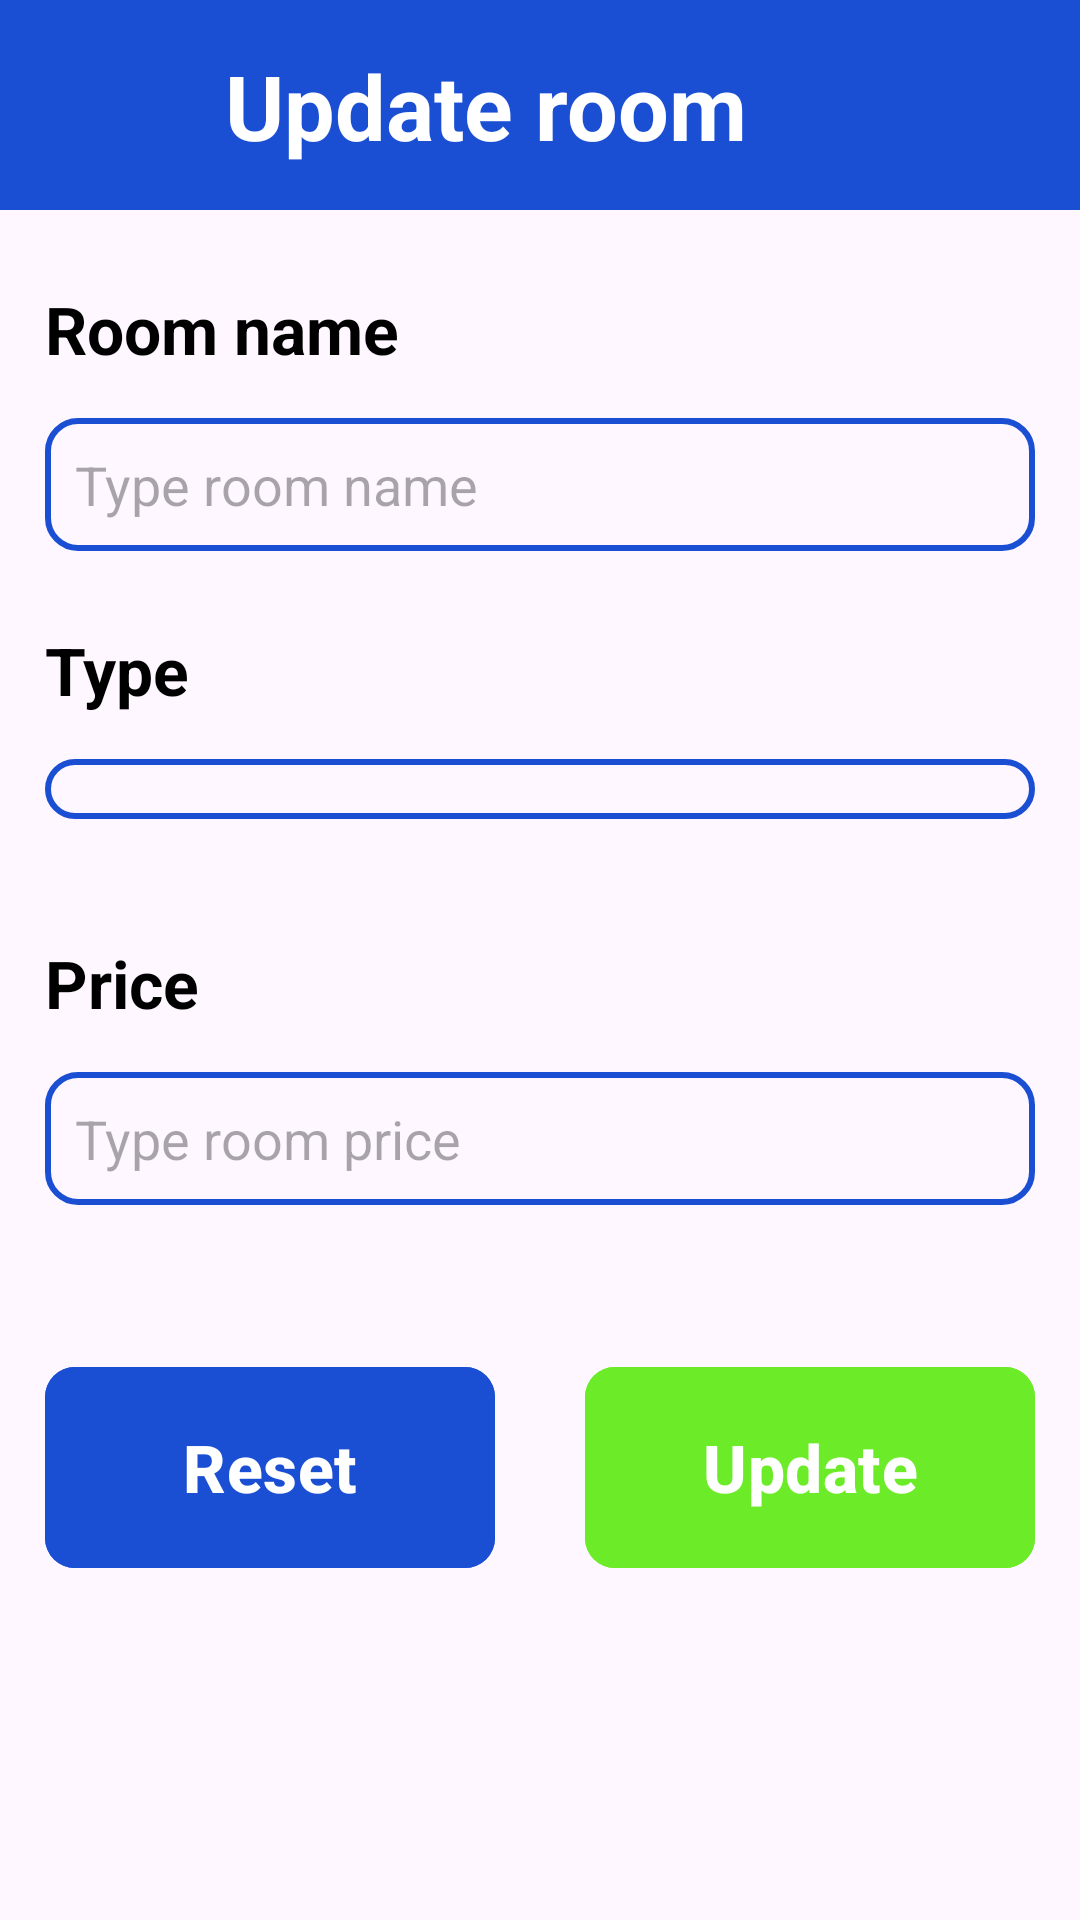

This screen was rendered from an Android layout file. Write that file and the resources it references.
<!-- AndroidManifest.xml: application theme Theme.HOSTEL_MANAGEMENT -->
<!-- res/layout/activity_update_room.xml -->
<?xml version="1.0" encoding="utf-8"?>
<LinearLayout xmlns:android="http://schemas.android.com/apk/res/android"
    xmlns:app="http://schemas.android.com/apk/res-auto"
    xmlns:tools="http://schemas.android.com/tools"
    android:layout_width="match_parent"
    android:layout_height="match_parent"
    android:orientation="vertical"
    app:layoutDescription="@xml/activity_add_room_scene"
    tools:context=".UpdateRoom">

    <LinearLayout
        android:id="@+id/linearLayout"
        android:layout_width="match_parent"
        android:layout_height="70dp"
        android:background="@color/navigation_bar"
        android:orientation="horizontal">

        <ImageButton
            android:id="@+id/btnBackRoom"
            android:layout_width="50dp"
            android:layout_height="50dp"
            android:layout_marginTop="10dp"
            android:layout_marginEnd="10dp"
            android:background="@color/navigation_bar"
            android:scaleType="fitCenter"
            app:srcCompat="@drawable/baseline_arrow_back_24" />

        <TextView
            android:id="@+id/textView"
            android:layout_width="wrap_content"
            android:layout_height="50dp"
            android:layout_marginStart="15dp"
            android:layout_marginTop="15dp"
            android:layout_weight="1"
            android:text="Update room"
            android:theme="@style/NavigatorText" />

    </LinearLayout>
    <LinearLayout
        android:layout_width="match_parent"
        android:layout_height="wrap_content"
        android:orientation="vertical">
        <TextView
            android:id="@+id/textView2"
            android:layout_width="wrap_content"
            android:layout_height="wrap_content"
            android:layout_marginStart="15dp"
            android:layout_marginEnd="15dp"
            android:layout_marginBottom="15dp"
            android:layout_marginTop="25dp"
            android:text="Room name"
            android:theme="@style/TitleText" />

        <EditText
            android:id="@+id/txtRoomNameUpdate"
            android:layout_width="match_parent"
            android:layout_height="wrap_content"
            android:ems="10"
            android:theme="@style/TextBox"
            android:background="@drawable/text_border"
            android:layout_marginStart="15dp"
            android:layout_marginEnd="15dp"
            android:hint="Type room name"/>

    </LinearLayout>

    <LinearLayout
        android:layout_width="match_parent"
        android:layout_height="wrap_content"
        android:orientation="vertical">
        <TextView
            android:id="@+id/textView3"
            android:layout_width="wrap_content"
            android:layout_height="wrap_content"
            android:layout_marginStart="15dp"
            android:layout_marginTop="25dp"
            android:text="Type"
            android:theme="@style/TitleText" />

        <Spinner
            android:id="@+id/spinnerTypeUpdate"
            android:layout_width="match_parent"
            android:layout_height="wrap_content"
            android:layout_margin="15dp"
            android:layout_marginEnd="15dp"
            android:background="@drawable/text_border"
            android:textSize="22sp"/>

    </LinearLayout>
    <LinearLayout
        android:layout_width="match_parent"
        android:layout_height="wrap_content"
        android:orientation="vertical">
        <TextView
            android:id="@+id/textView4"
            android:layout_width="wrap_content"
            android:layout_height="wrap_content"
            android:layout_marginStart="15dp"
            android:layout_marginTop="25dp"
            android:layout_marginBottom="15dp"
            android:text="Price"
            android:theme="@style/TitleText" />

        <EditText
            android:id="@+id/txtRoomPriceUpdate"
            android:layout_width="match_parent"
            android:layout_height="wrap_content"
            android:ems="10"
            android:background="@drawable/text_border"
            android:layout_marginStart="15dp"
            android:layout_marginEnd="15dp"
            android:hint="Type room price"
            android:inputType="number"
            android:theme="@style/TextBox"/>

    </LinearLayout>

    <LinearLayout
        android:layout_width="wrap_content"
        android:layout_height="wrap_content"
        android:orientation="horizontal"
        android:layout_marginTop="50dp"
        android:layout_gravity="center">

        <com.google.android.material.button.MaterialButton
            android:id="@+id/btnResetRoom"
            android:layout_width="150dp"
            android:layout_height="75dp"
            android:backgroundTint="@color/navigation_bar"
            app:cornerRadius="10dp"
            android:text="Reset"
            android:theme="@style/ButtonText"
            android:layout_marginEnd="15dp"
            android:textColor="@color/white"
            />

        <com.google.android.material.button.MaterialButton
            android:id="@+id/btnUpdateRoom"
            android:layout_width="150dp"
            android:layout_height="75dp"
            android:backgroundTint="#6CEC28"
            app:cornerRadius="10dp"
            android:text="Update"
            android:theme="@style/ButtonText"
            android:layout_marginStart="15dp"
            android:textColor="@color/white"
            />

    </LinearLayout>


</LinearLayout>
<!-- resources referenced by this layout -->
<resources>
  <color name="navigation_bar">#1B4FD3</color>
  <color name="white">#FFFFFFFF</color>
  <!-- drawable text_border (drawable) -->
  <?xml version="1.0" encoding="UTF-8"?>
  <shape xmlns:android="http://schemas.android.com/apk/res/android" android:shape="rectangle">
      <corners android:radius="10dp"/>
      <padding android:left="10dp" android:right="10dp" android:top="10dp" android:bottom="10dp"/>
      <stroke android:width="2dp" android:color="@color/navigation_bar"/>
  </shape>
  <style name="ButtonText">
          <item name="android:textSize">22sp</item>
          <item name="android:textColor">@color/white</item>
          <item name="android:textStyle">bold</item>
      </style>
  <style name="NavigatorText">
          <item name="android:textSize">30sp</item>
          <item name="android:textColor">@color/white</item>
          <item name="android:textStyle">bold</item>
      </style>
  <style name="TextBox">
          <item name="android:textSize">18sp</item>
          <item name="android:textColor">@color/black</item>
      </style>
  <style name="TitleText">
          <item name="android:textSize">22sp</item>
          <item name="android:textColor">@color/black</item>
          <item name="android:textStyle">bold</item>
          <item name="android:layout_marginStart">15dp</item>
  
      </style>
  <style name="Theme.HOSTEL_MANAGEMENT" parent="Base.Theme.HOSTEL_MANAGEMENT" />
  <color name="black">#FF000000</color>
  <style name="Base.Theme.HOSTEL_MANAGEMENT" parent="Theme.Material3.DayNight.NoActionBar">
          
          
      </style>
</resources>
